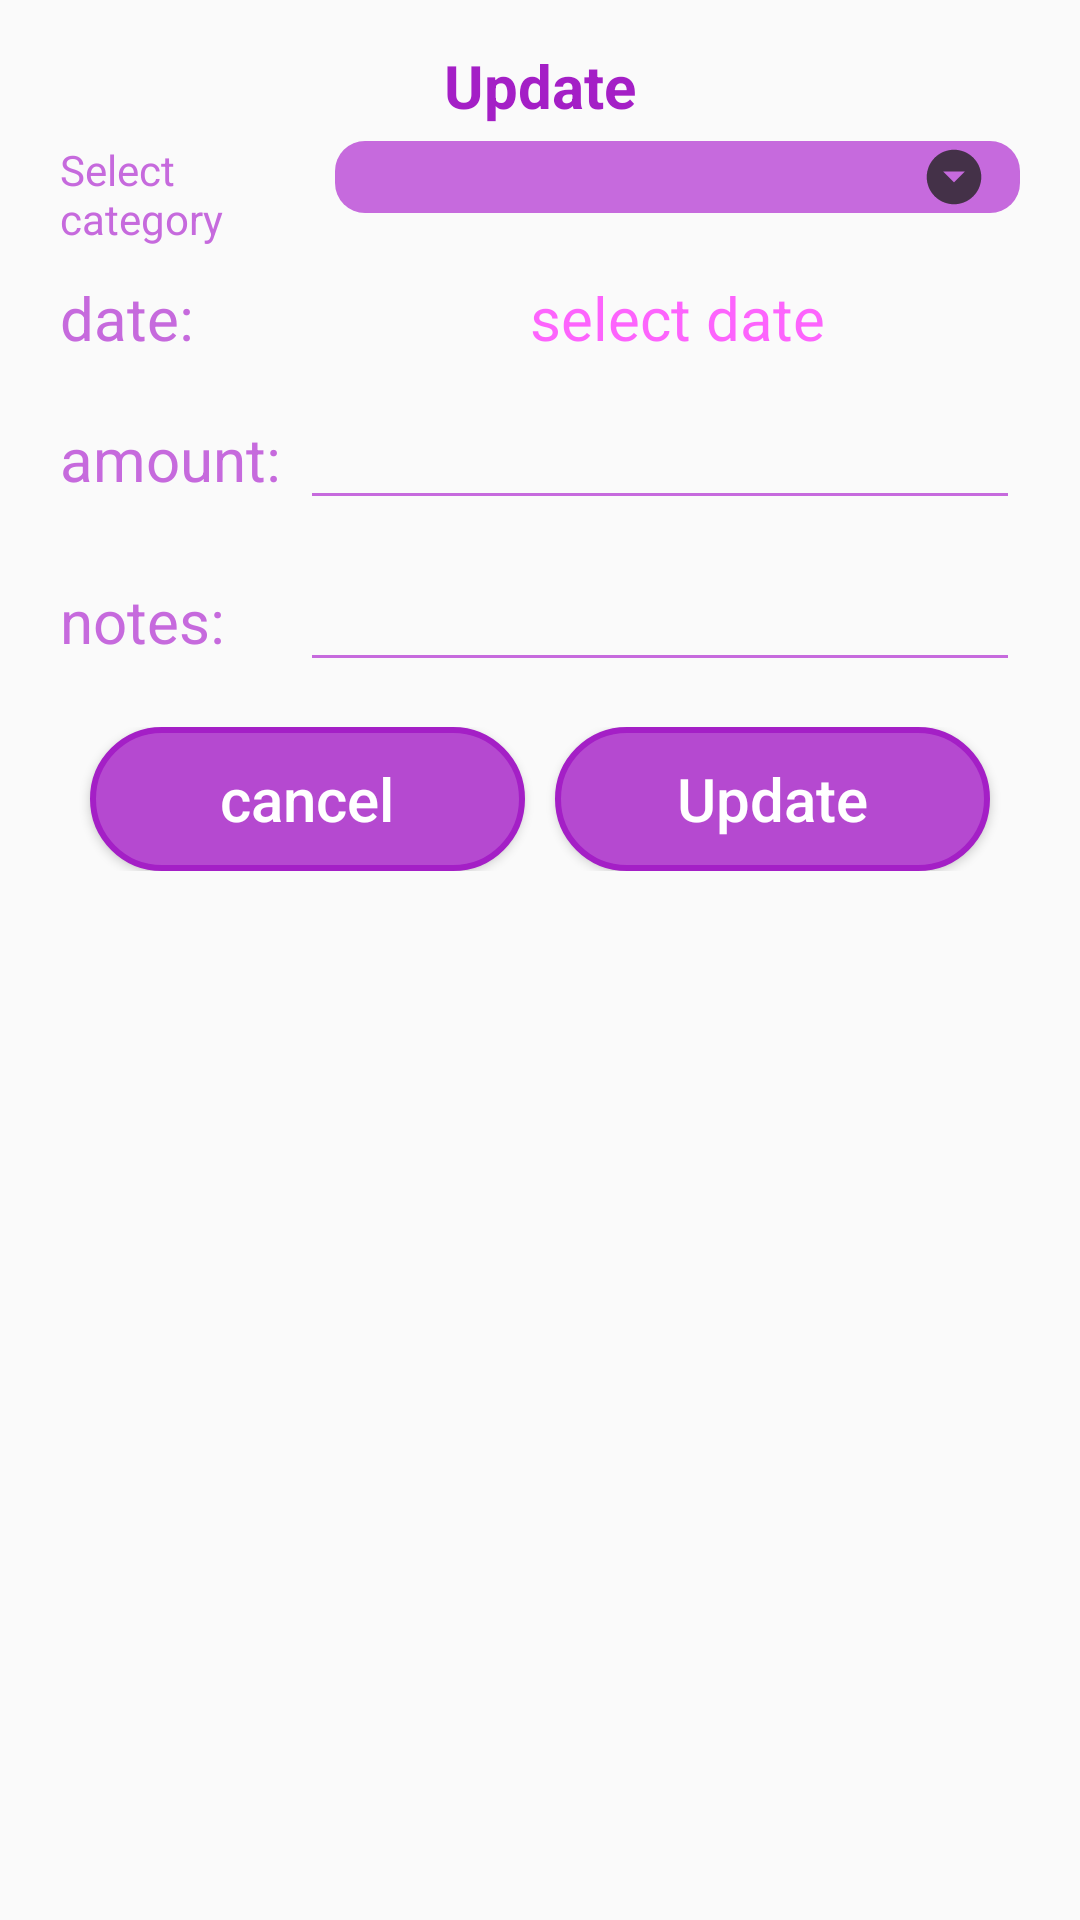

Produce the Android XML layout that renders to this screen, including the resource entries it uses.
<!-- AndroidManifest.xml: application theme Theme.SimpleExpenseTracker -->
<!-- res/layout/expense_update.xml -->
<?xml version="1.0" encoding="utf-8"?>
<LinearLayout xmlns:android="http://schemas.android.com/apk/res/android"
    android:layout_width="match_parent"
    android:layout_height="wrap_content"
    xmlns:app="http://schemas.android.com/apk/res-auto"
    android:orientation="vertical"
    android:paddingHorizontal="15dp"
    android:background="@drawable/page1"
    android:theme="@style/Widget.MaterialComponents.TextInputLayout.OutlinedBox.ExposedDropdownMenu">

    <TextView
        android:layout_marginTop="15dp"
        android:layout_width="match_parent"
        android:layout_height="wrap_content"
        android:text="Update"
        android:textSize="20dp"
        android:gravity="center"
        android:textStyle="bold"
        android:textColor="@color/violet1"/>






    <LinearLayout
        android:layout_width="match_parent"
        android:layout_height="wrap_content"
        android:orientation="horizontal"
        android:padding="5dp">

        <TextView
            android:layout_width="match_parent"
            android:layout_height="wrap_content"
            android:textColor="@color/violet3"
            android:text="Select category"
            android:layout_weight="5"/>

        <Spinner
            android:id="@+id/spinnerInput"
            android:layout_width="match_parent"
            android:layout_height="wrap_content"
            android:layout_weight="2"
            android:background="@drawable/spinner_style"

            android:spinnerMode="dialog" />

    </LinearLayout>
    <LinearLayout
        android:layout_width="match_parent"
        android:layout_height="wrap_content"
        android:orientation="horizontal"
        android:padding="5dp">

        <TextView
            android:layout_width="match_parent"
            android:layout_height="wrap_content"
            android:text="date: "
            android:textSize="20dp"
            android:textColor="@color/violet3"
            android:layout_weight="5"/>

        <TextView
            android:id="@+id/datePicker"
            android:layout_width="match_parent"
            android:layout_height="wrap_content"
            android:layout_weight="2"
            android:gravity="center"
            android:hint="select date"
            android:textSize="20dp" />


    </LinearLayout>
    <LinearLayout
        android:layout_width="match_parent"
        android:layout_height="wrap_content"
        android:orientation="horizontal"
        android:padding="5dp">

        <TextView
            android:layout_width="match_parent"
            android:layout_height="wrap_content"
            android:text="amount: "
            android:textSize="20dp"

            android:textColor="@color/violet3"
            android:layout_weight="6"/>
        <EditText
            android:id="@+id/amount"
            android:layout_width="match_parent"
            android:layout_height="wrap_content"
            android:layout_weight="2"
            android:textSize="20dp"
            android:backgroundTint="@color/violet3"/>

    </LinearLayout>
    <LinearLayout
        android:layout_width="match_parent"
        android:layout_height="wrap_content"
        android:orientation="horizontal"
        android:padding="5dp">

        <TextView
            android:layout_width="match_parent"
            android:layout_height="wrap_content"
            android:layout_weight="6"
            android:text="notes: "
            android:textSize="20dp"
            android:textColor="@color/violet3"/>

        <EditText
            android:id="@+id/notes"
            android:layout_width="match_parent"
            android:layout_height="wrap_content"
            android:layout_weight="2"
            android:backgroundTint="@color/violet3"
            android:textSize="20dp"/>

    </LinearLayout>
    <LinearLayout
        android:layout_width="match_parent"
        android:layout_height="wrap_content"
        android:orientation="horizontal"
        android:padding="10dp">
        <Button
            android:id="@+id/cancelBtn"
            android:layout_width="match_parent"
            android:layout_height="wrap_content"
            android:background="@drawable/button2"
            android:text="cancel"
            android:textAllCaps="false"
            android:textSize="20dp"
            android:textColor="@color/white"
            android:layout_weight="3"
            android:layout_marginRight="5dp"
            android:layout_marginLeft="5dp"/>
        <Button
            android:id="@+id/addBtn"
            android:layout_width="match_parent"
            android:layout_height="wrap_content"
            android:background="@drawable/button2"
            android:text="Update"
            android:textAllCaps="false"
            android:textSize="20dp"
            android:textColor="@color/white"
            android:layout_weight="3"
            android:layout_marginRight="5dp"
            android:layout_marginLeft="5dp"/>

    </LinearLayout>




</LinearLayout>
<!-- resources referenced by this layout -->
<resources>
  <color name="violet1">#A41FC6</color>
  <color name="violet3">#C66ADD</color>
  <color name="white">#FFFFFFFF</color>
  <!-- drawable button2 (drawable) -->
  <?xml version="1.0" encoding="utf-8"?>
  <selector xmlns:android="http://schemas.android.com/apk/res/android">
  <item>
      <shape android:shape="rectangle">
          <corners android:radius="50dp"/>
          <solid android:color="#B549D0"/>
          <stroke android:color="@color/violet1"
              android:width="2dp" />
      </shape>
  </item>
  </selector>
  <!-- drawable spinner_style (drawable) -->
  <?xml version="1.0" encoding="utf-8"?>
  <selector xmlns:tools="http://schemas.android.com/tools" xmlns:android="http://schemas.android.com/apk/res/android">
  <item>
      <layer-list>
          <item>
              <shape android:shape="rectangle">
                  <solid android:color="@color/violet3"/>
                  <corners android:radius="10dp"/>
                  <padding android:right="10dp"/>
              </shape>
          </item>
          <item>
              <bitmap android:src="@drawable/ic_spinner_arrow"
                  android:gravity="center|end"/>
          </item>
      </layer-list>
  </item>
  
  
  </selector>
  <style name="Theme.SimpleExpenseTracker" parent="Theme.AppCompat.Light.NoActionBar">
          
          <item name="colorPrimary">@color/purple_500</item>
          <item name="colorPrimaryVariant">@color/purple_700</item>
          <item name="colorOnPrimary">@color/white</item>
          
          <item name="colorSecondary">@color/teal_200</item>
          <item name="colorSecondaryVariant">@color/teal_700</item>
          <item name="colorOnSecondary">@color/black</item>
          
          <item name="android:statusBarColor" tools:targetApi="l">?attr/colorPrimaryVariant</item>
          
      </style>
  <!-- drawable ic_spinner_arrow: png bitmap (drawable-hdpi, 421 bytes) -->
  <color name="purple_500">#FF6200EE</color>
  <color name="purple_700">#FF3700B3</color>
  <color name="teal_200">#FF03DAC5</color>
  <color name="teal_700">#FF018786</color>
  <color name="black">#FF000000</color>
</resources>
